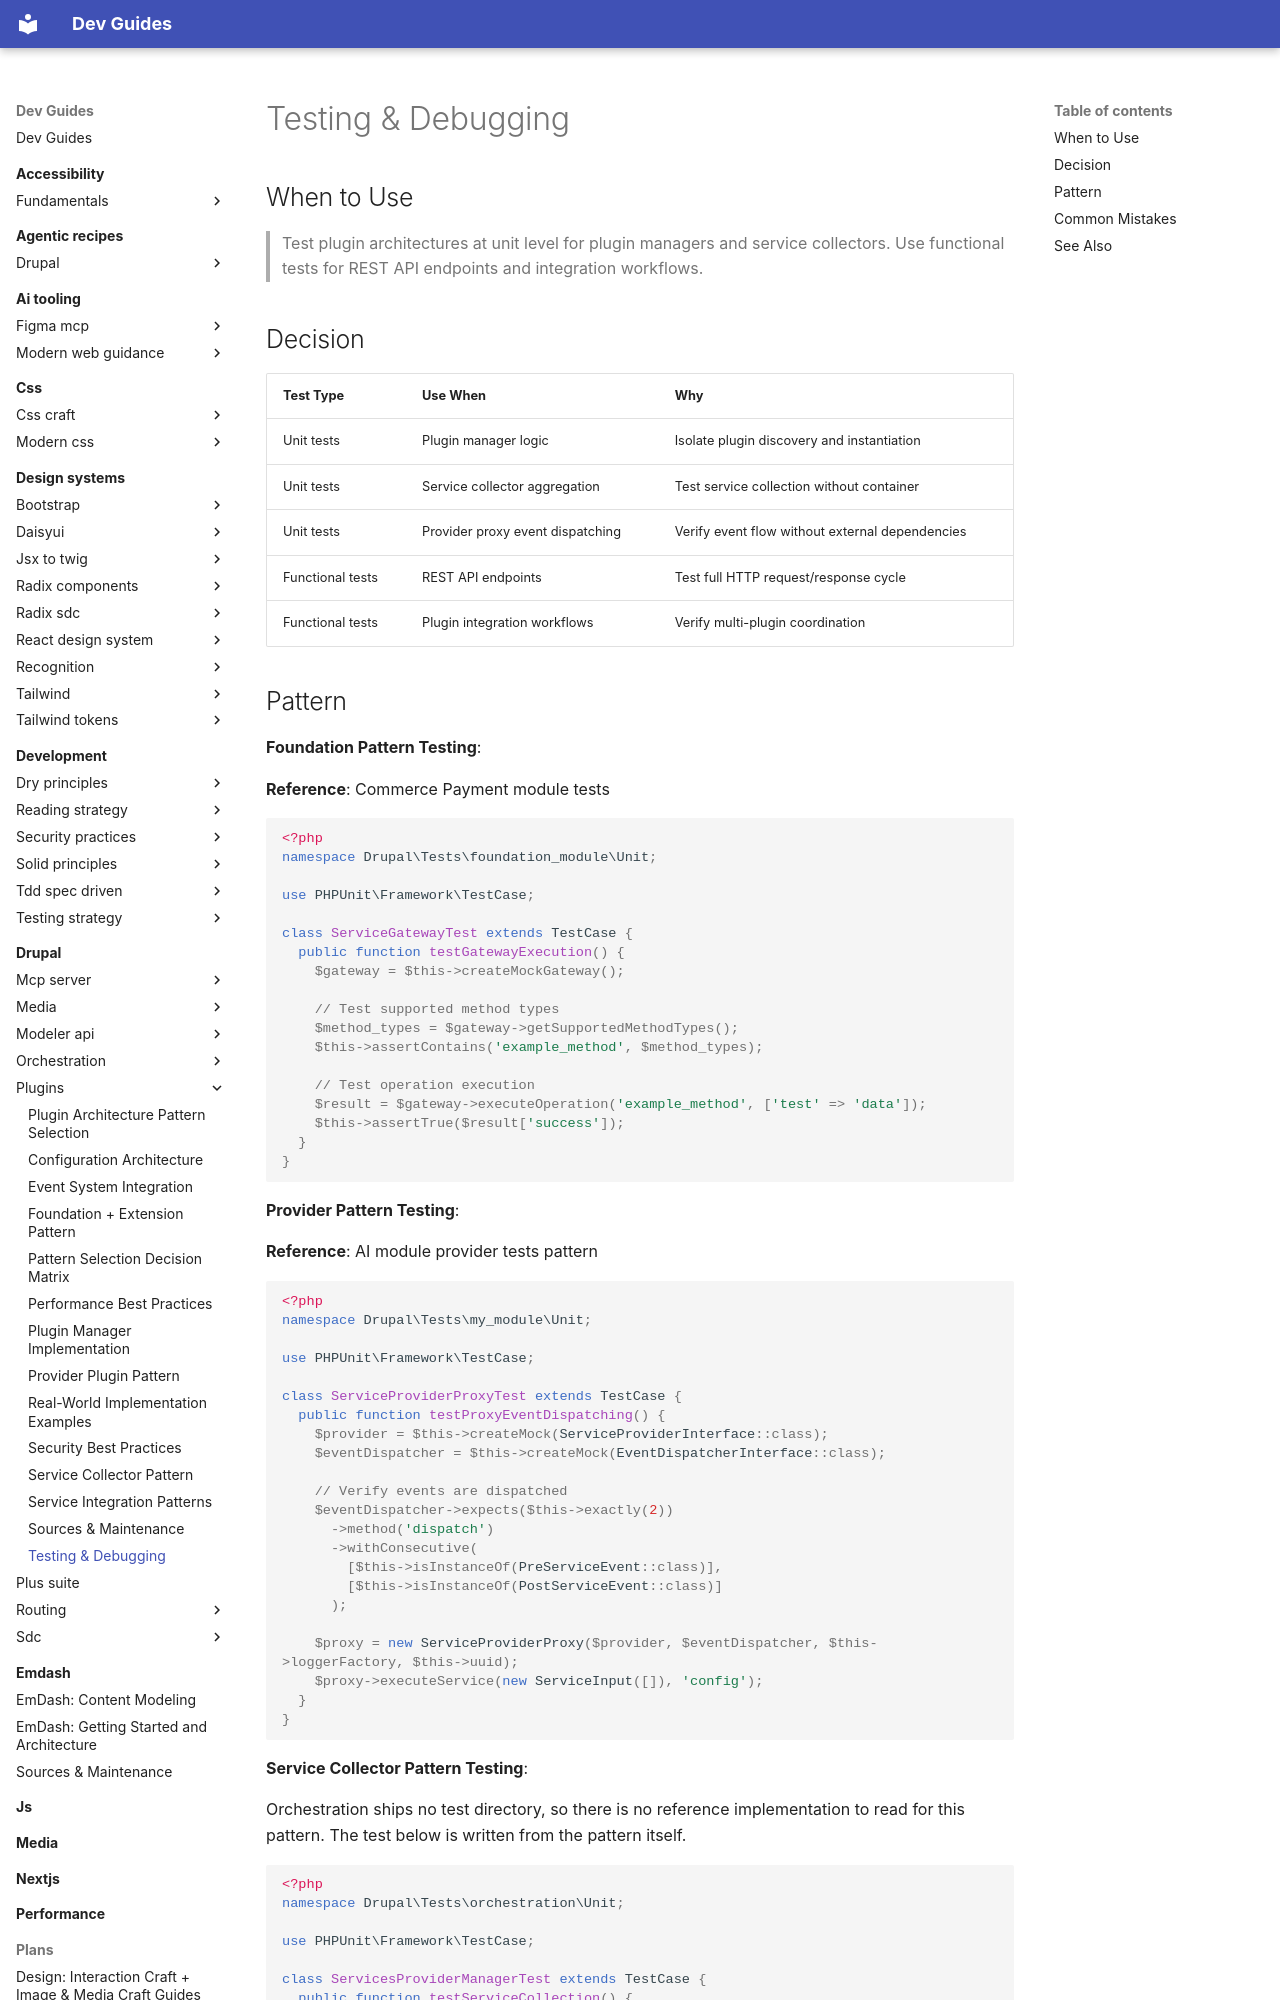

repository: camoa/dev-guides · page: drupal/plugins/testing-debugging/index.html · generator: mkdocs

---
description: Test plugin architectures with PHPUnit unit and functional tests
tldr: "Test plugin architectures at unit level for plugin managers and service collectors. Use functional tests for REST API endpoints and integration workflows."
drupal_version: "11.x"
---

# Testing & Debugging

## When to Use

> Test plugin architectures at unit level for plugin managers and service collectors. Use functional tests for REST API endpoints and integration workflows.

## Decision

| Test Type | Use When | Why |
|-----------|----------|-----|
| Unit tests | Plugin manager logic | Isolate plugin discovery and instantiation |
| Unit tests | Service collector aggregation | Test service collection without container |
| Unit tests | Provider proxy event dispatching | Verify event flow without external dependencies |
| Functional tests | REST API endpoints | Test full HTTP request/response cycle |
| Functional tests | Plugin integration workflows | Verify multi-plugin coordination |
